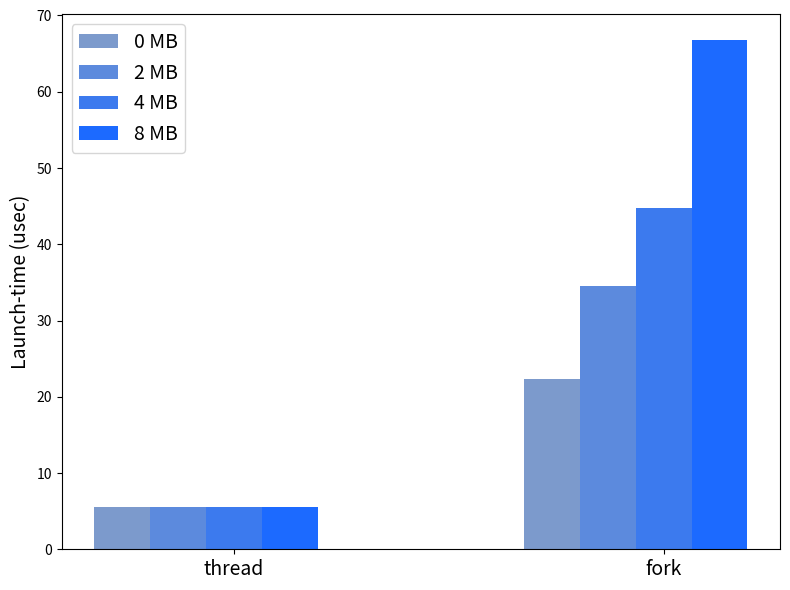

This chart was generated by the following Python code:
# Helper script for making run-time plots.
#
# Requires a Python installation with the full numeric stack (Numpy, Matplotlib)
# including Seaborn (for prettier plots).
#
# [redacted]
# This code is in the public domain.
import numpy as np
import matplotlib.pyplot as plt
import seaborn

launch_0mb = (5.5, 22.3)
launch_2mb = (5.5, 34.5)
launch_4mb = (5.5, 44.7)
launch_8mb = (5.5, 66.8)

N = len(launch_0mb)

ind = np.arange(N)  # the x locations for the groups
width = 0.13        # the width of the bars

fig, ax = plt.subplots()
rects4 = ax.bar(ind, launch_0mb, width, color='#7c9acc')
rects5 = ax.bar(ind + 1 * width, launch_2mb, width, color='#5c8add')
rects6 = ax.bar(ind + 2 * width, launch_4mb, width, color='#3c7aee')
rects7 = ax.bar(ind + 3 * width, launch_8mb, width, color='#1c6aff')

# add some text for labels, title and axes ticks
ax.set_ylabel('Launch-time (usec)', fontsize=14)
ax.set_xticks(ind + 2 * width)
ax.set_xticklabels(('thread', 'fork'), fontsize=14)

ax.legend((#rects1[0],
           #rects2[0],
           #rects3[0],
           rects4[0],
           rects5[0],
           rects6[0],
           rects7[0],
           ),
           (
            #'simpleinterp',
            #'optinterp',
            #'optinterp2',
            '0 MB',
            '2 MB',
            '4 MB',
            '8 MB',
            ), fontsize=14, loc='best')

fig = plt.gcf()
fig.set_tight_layout(True)
fig.set_size_inches((8, 6))

plt.savefig('plot-launch.png', dpi=80)

plt.show()
